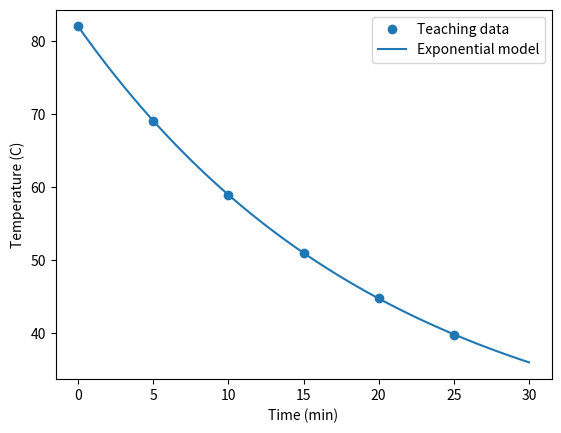

Recreate this plot in Python.
import numpy as np
import matplotlib.pyplot as plt
time = np.array([0, 5, 10, 15, 20, 25], dtype=float)
temp = np.array([82, 69, 58.9, 51, 44.8, 39.8])
slope, intercept = np.polyfit(time, np.log(temp - 22), 1)
k = -slope
pred = 22 + 60*np.exp(-k*time)
for t, obs, p in zip(time, temp, pred):
    print(f"{t:4.0f} min  observed={obs:5.1f}  "
          f"predicted={p:6.2f}  residual={obs-p:6.2f}")
plt.scatter(time, temp, label="Teaching data")
t = np.linspace(0, 30, 301)
plt.plot(t, 22 + 60*np.exp(-k*t), label="Exponential model")
plt.xlabel("Time (min)")
plt.ylabel("Temperature (C)")
plt.legend()
plt.show()
